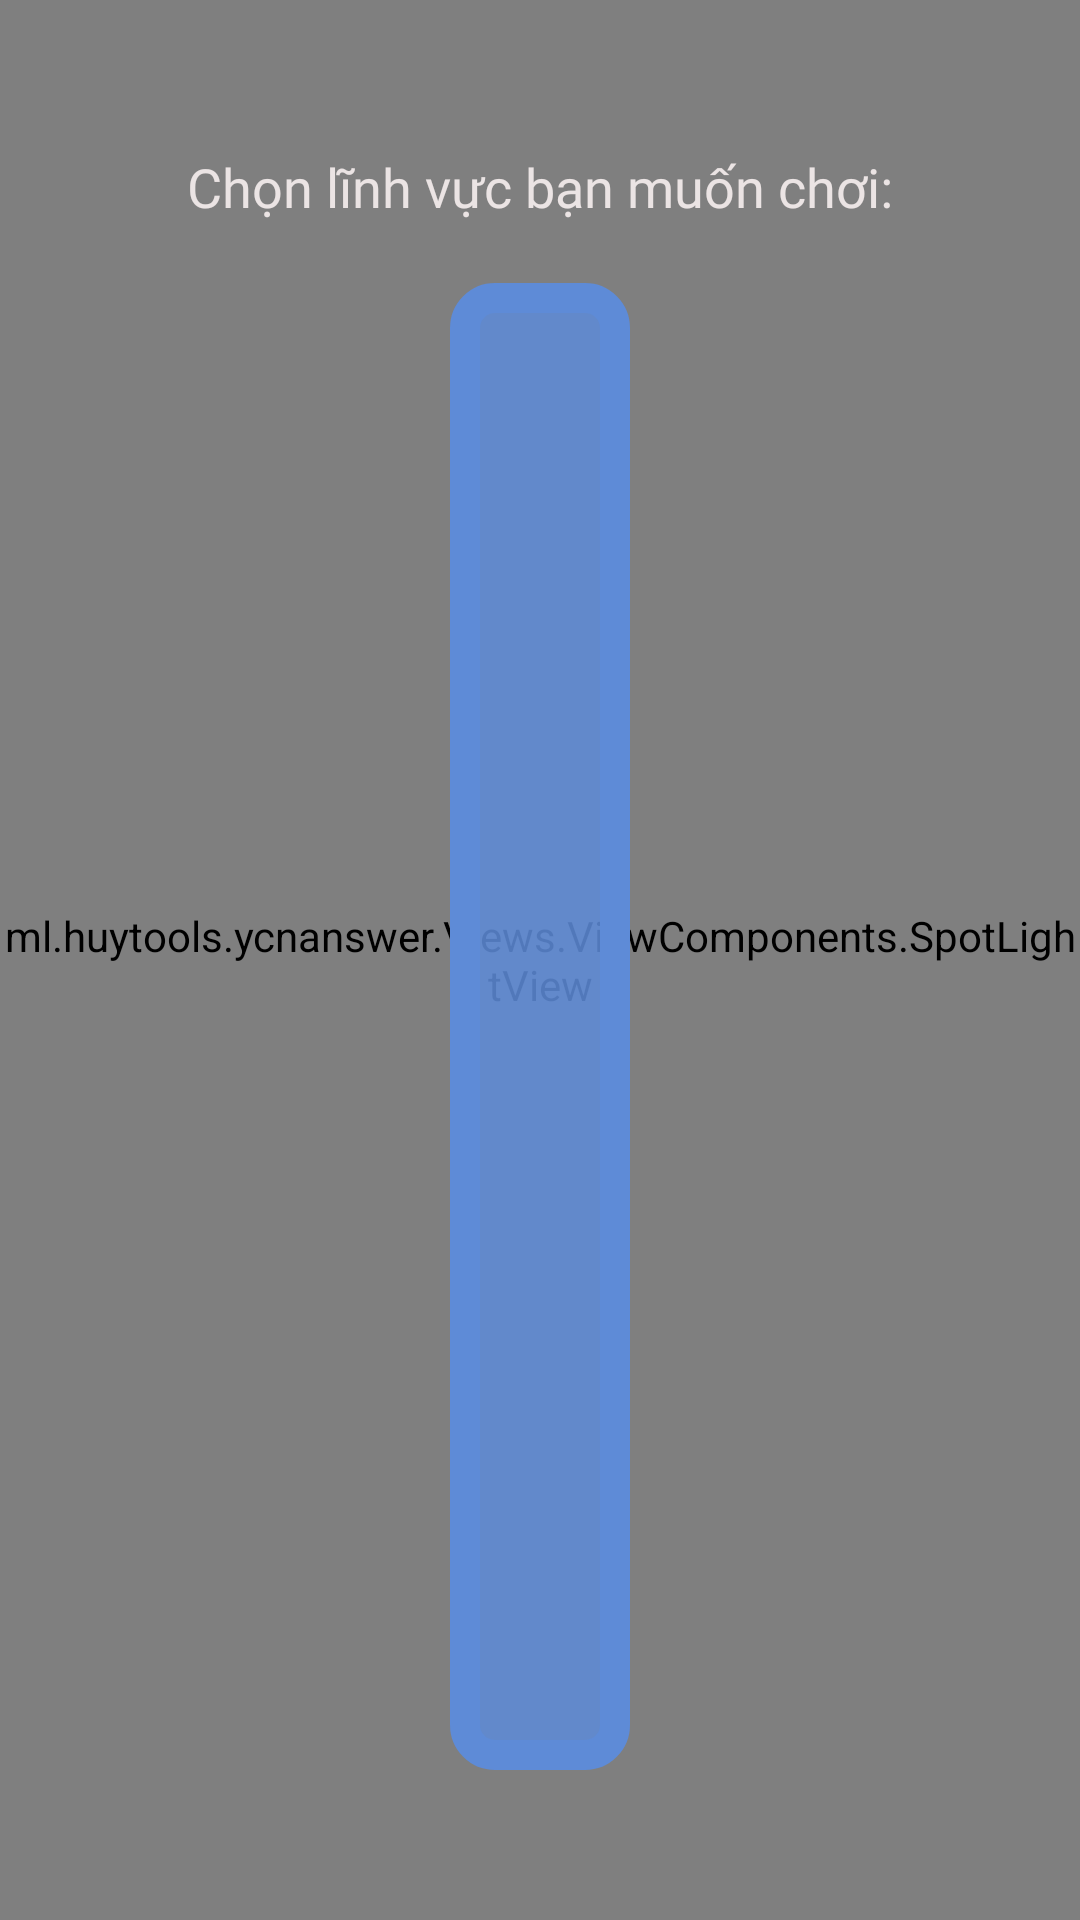

Write the Android layout XML for this screen, with the resource values it uses.
<!-- AndroidManifest.xml: application theme AppTheme -->
<!-- res/layout/activity_select_categories.xml -->
<?xml version="1.0" encoding="utf-8"?>
<androidx.constraintlayout.widget.ConstraintLayout xmlns:android="http://schemas.android.com/apk/res/android"
    xmlns:app="http://schemas.android.com/apk/res-auto"
    xmlns:tools="http://schemas.android.com/tools"
    android:layout_width="match_parent"
    android:layout_height="match_parent"
    android:background="@drawable/sprite_bg"
    tools:context=".Views.CategoriesActivity">

    <RelativeLayout
        android:layout_width="match_parent"
        android:layout_height="match_parent">

        <ml.huytools.ycnanswer.Views.ViewComponents.SpotLightView
            android:id="@+id/spotLightView2"
            android:layout_width="match_parent"
            android:layout_height="match_parent"
            android:layout_alignParentStart="true"
            android:layout_alignParentTop="true"
            android:layout_marginStart="0dp"
            android:layout_marginTop="0dp" />

        <LinearLayout
            android:layout_width="match_parent"
            android:layout_height="match_parent"
            android:orientation="vertical"
            android:padding="50dp"
            android:weightSum="12">

            <TextView
                android:id="@+id/textView"
                android:layout_width="match_parent"
                android:layout_height="wrap_content"
                android:fontFamily="@font/f1"
                android:text="Chọn lĩnh vực bạn muốn chơi:"
                android:textAlignment="center"
                android:textColor="#EBE4E4"
                android:textSize="18sp" />

            <androidx.recyclerview.widget.RecyclerView
                android:id="@+id/recyCategoires"
                android:layout_width="match_parent"
                android:layout_height="match_parent"
                android:layout_marginStart="100dp"
                android:layout_marginTop="20dp"
                android:layout_marginEnd="100dp"
                android:background="@drawable/border_categories"
                android:padding="10dp" />
        </LinearLayout>

    </RelativeLayout>
</androidx.constraintlayout.widget.ConstraintLayout>
<!-- resources referenced by this layout -->
<resources>
  <!-- drawable border_categories (drawable) -->
  <?xml version="1.0" encoding="utf-8"?>
  <shape xmlns:android="http://schemas.android.com/apk/res/android">
      <solid android:color="#dd5E8BD7"/>
      <stroke android:color="#FF5E8BD7" android:width="10dp"/>
  
      <corners
          android:bottomRightRadius="10dip"
          android:bottomLeftRadius="10dip"
          android:topLeftRadius="10dip"
          android:topRightRadius="10dip"/>
  </shape>
  <!-- drawable sprite_bg: png bitmap (drawable, 470562 bytes) -->
  <style name="AppTheme" parent="Theme.AppCompat.Light.DarkActionBar">
          
          <item name="colorPrimary">@color/colorPrimary</item>
          <item name="colorPrimaryDark">@color/colorPrimaryDark</item>
          <item name="colorAccent">@color/colorAccent</item>
          <item name="android:windowFullscreen">true</item>
          <item name="windowNoTitle">true</item>
          <item name="windowActionBar">false</item>
      </style>
  <!-- not gathered from this repository: default colours our renderer supplied (Android Studio template values) -->
  <color name="colorPrimary">#FF6200EE</color>
  <color name="colorPrimaryDark">#FF3700B3</color>
  <color name="colorAccent">#FF03DAC5</color>
</resources>
